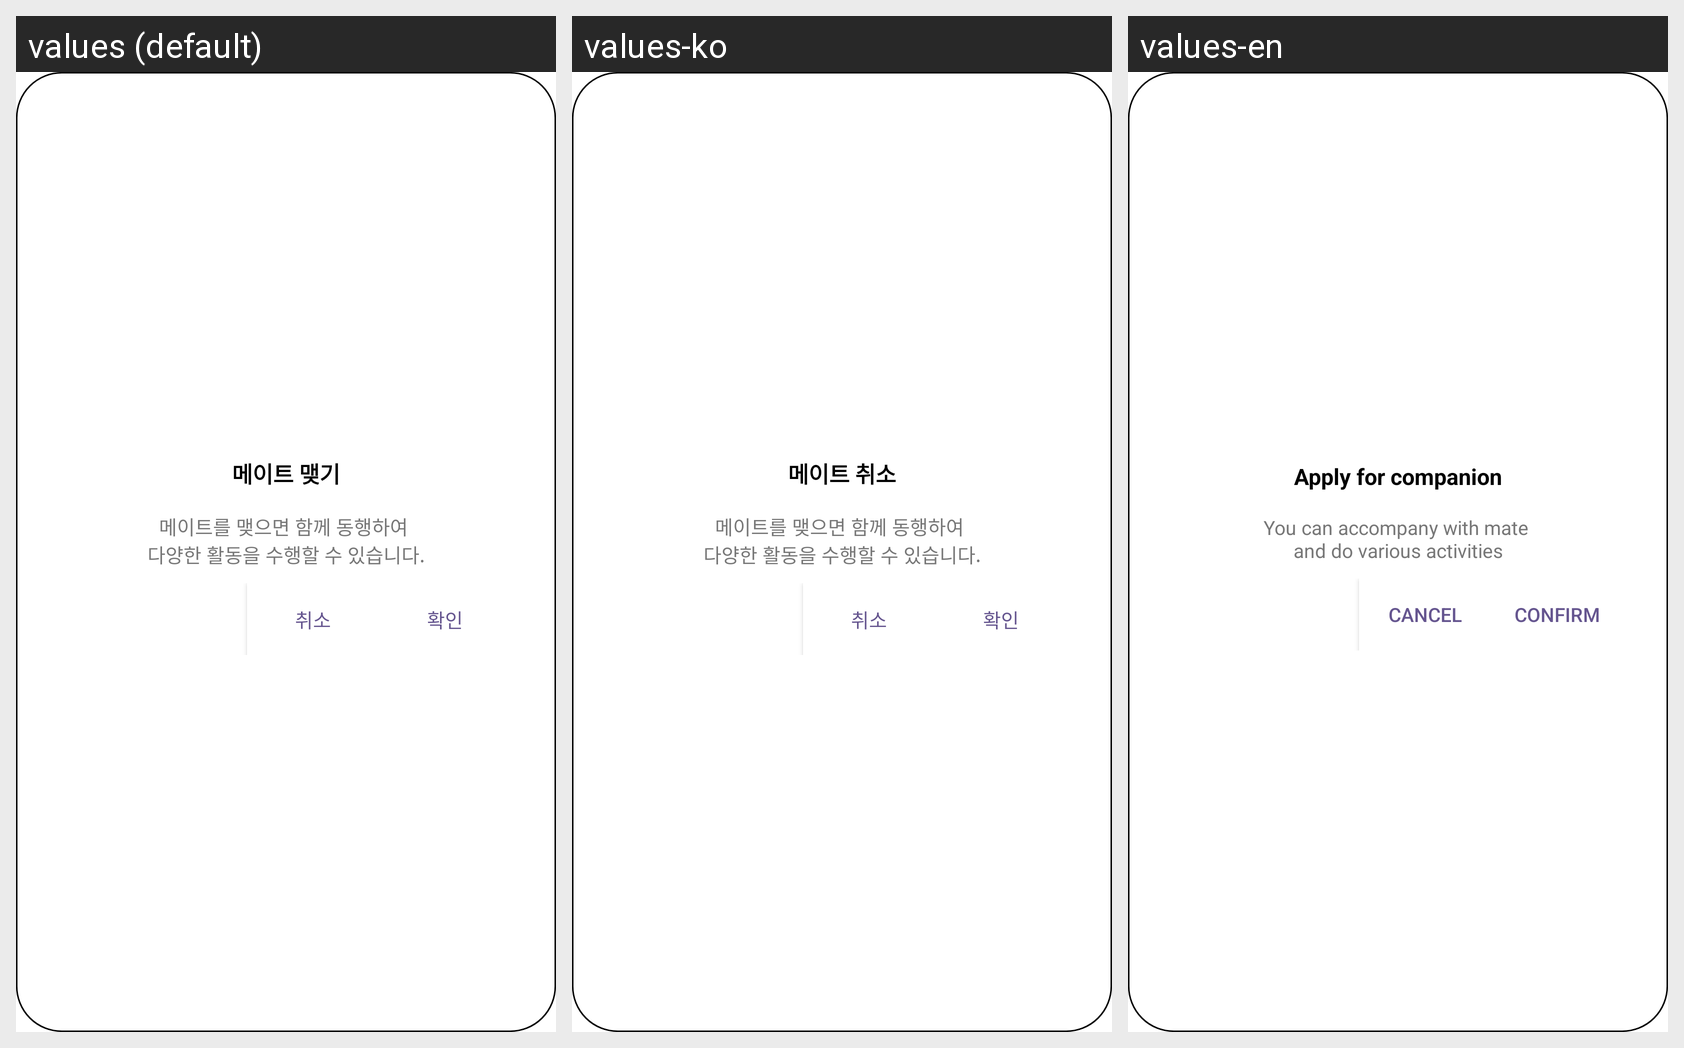

The Android screen above is rendered under several locales of the same app. Produce the string resources it draws, with the default and per-locale values.
Android screen res/layout/chat_dialog_mate.xml rendered under 3 locales, left to right: values (default), values-ko, values-en. Device: Nexus 5 (rendered at 1080×1920; each locale shown at half size, 540×960, under a caption strip naming it); theme Theme.HuMate.
Strings drawn on this screen, with the default value and each locale's value (text and hints the layout hard-codes, and strings that could not be matched under every locale, appear in the picture but are not listed):

chat_dialog_title_mate_apply
  values: 메이트 맺기
  values-ko: 메이트 취소
  values-en: Apply for companion

chat_dialog_content_mate_apply
  values: 메이트를 맺으면 함께 동행하여 
      다양한 활동을 수행할 수 있습니다.
  values-ko: 메이트를 맺으면 함께 동행하여 
      다양한 활동을 수행할 수 있습니다.
  values-en: You can accompany with mate 
      and do various activities

chat_dialog_cancel_button
  values: 취소
  values-ko: 취소
  values-en: cancel

chat_dialog_confirm_button
  values: 확인
  values-ko: 확인
  values-en: confirm
